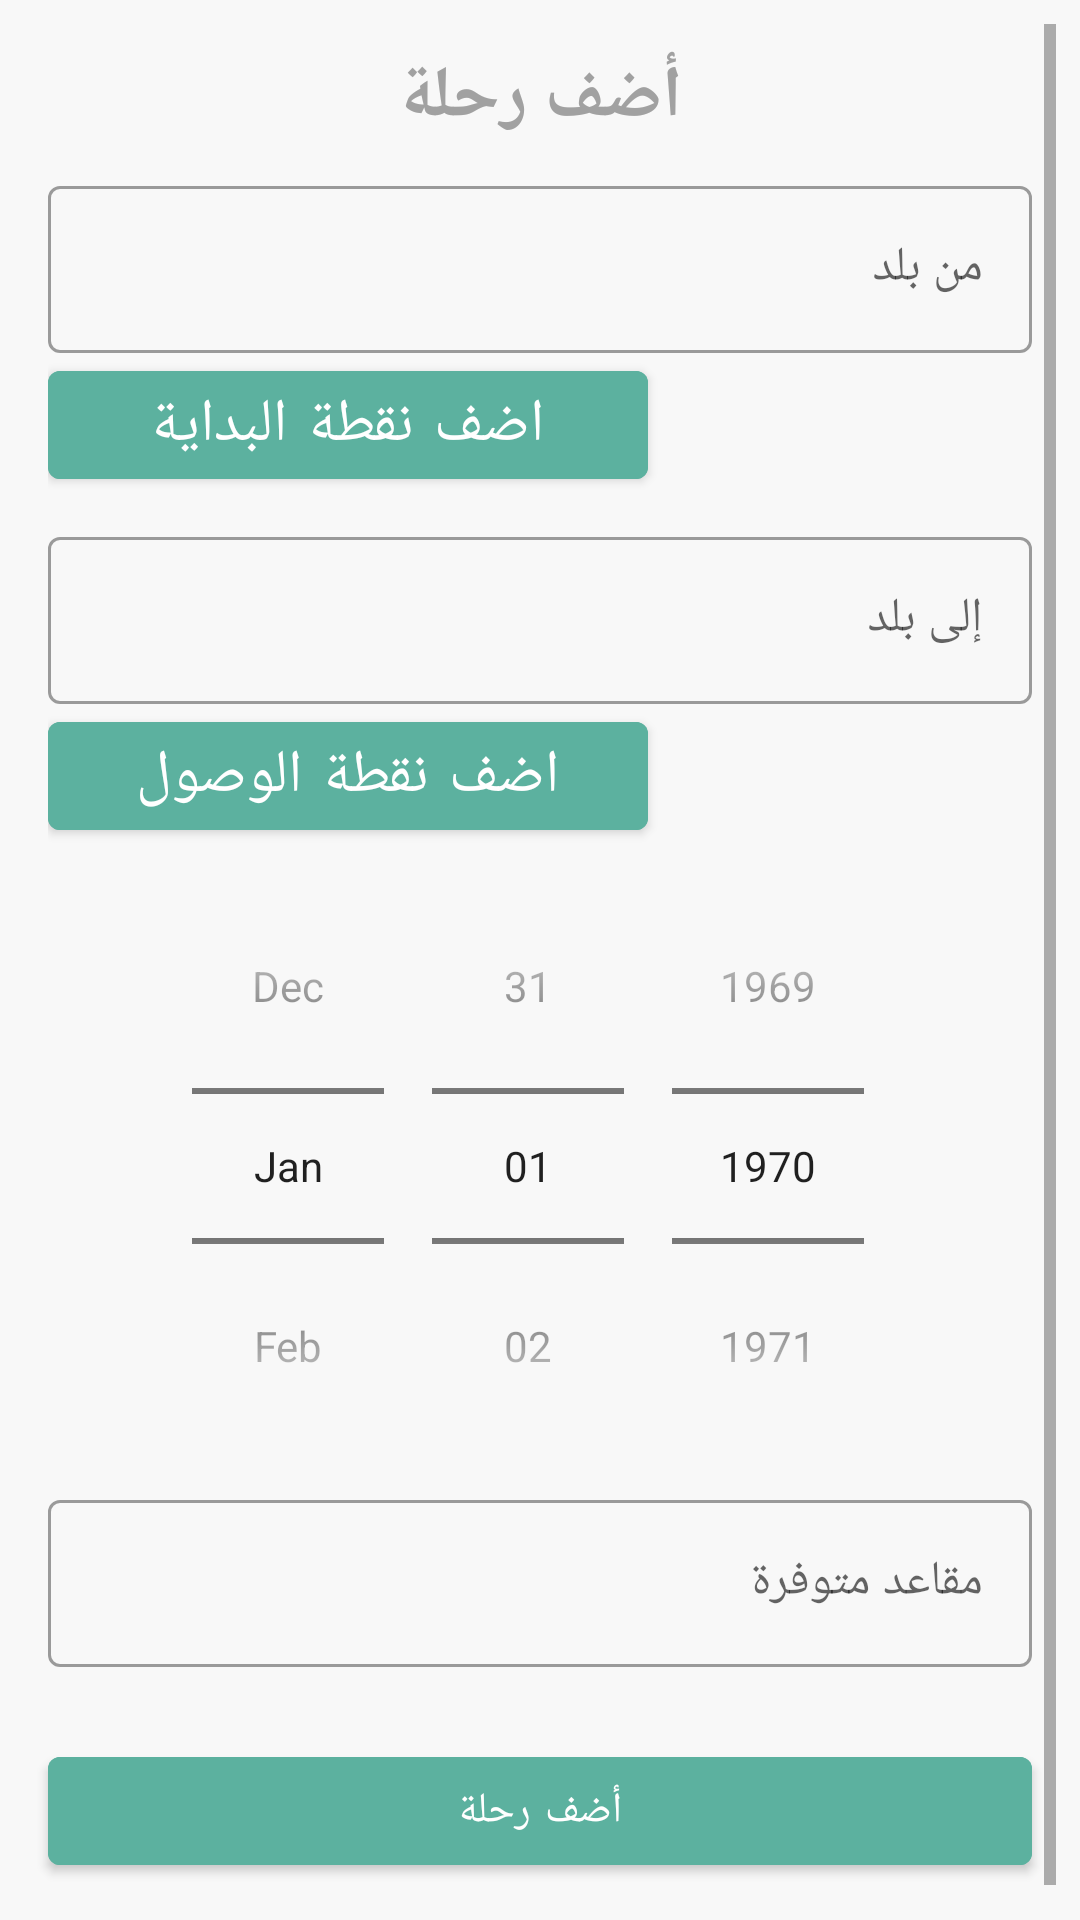

The Android layout XML behind this screen, and the referenced resources:
<!-- AndroidManifest.xml: application theme Theme.CaptainBluesea -->
<!-- res/layout/activity_add_trip.xml -->
<?xml version="1.0" encoding="utf-8"?>
<androidx.constraintlayout.widget.ConstraintLayout xmlns:android="http://schemas.android.com/apk/res/android"
    xmlns:app="http://schemas.android.com/apk/res-auto"
    xmlns:tools="http://schemas.android.com/tools"
    android:id="@+id/add_trip_cord_layout"
    android:layout_width="match_parent"
    android:layout_height="match_parent"
    android:orientation="vertical"
    android:padding="8dp">

    <ScrollView
        android:layout_width="match_parent"
        android:layout_height="match_parent"
        android:fillViewport="true">

        <LinearLayout
            android:layout_width="match_parent"
            android:layout_height="match_parent"
            android:orientation="vertical">

            <TextView
                android:id="@+id/textView"
                android:layout_width="match_parent"
                android:layout_height="wrap_content"
                android:layout_marginStart="8dp"
                android:layout_marginTop="8dp"
                android:layout_marginEnd="8dp"
                android:gravity="center"
                android:text="@string/add_trip"
                android:textColor="@color/gray"
                android:textSize="24sp"
                android:textStyle="bold"
                app:layout_constraintEnd_toEndOf="parent"
                app:layout_constraintStart_toStartOf="parent"
                app:layout_constraintTop_toTopOf="parent" />


            <com.google.android.material.textfield.TextInputLayout
                android:id="@+id/input_layout_from_country"
                style="@style/Widget.MaterialComponents.TextInputLayout.OutlinedBox"
                android:layout_width="match_parent"
                android:layout_height="wrap_content"
                android:layout_marginStart="8dp"
                android:layout_marginTop="8dp"
                android:layout_marginEnd="8dp"
                android:hint="@string/from"
                app:layout_constraintEnd_toEndOf="parent"
                app:layout_constraintHorizontal_bias="0.5"
                app:layout_constraintStart_toStartOf="parent"
                app:layout_constraintTop_toBottomOf="@+id/textView">

                <com.google.android.material.textfield.TextInputEditText
                    android:id="@+id/edit_text_trip_from_country"
                    android:layout_width="match_parent"
                    android:layout_height="wrap_content"
                    android:inputType="textPersonName" />

                <com.google.android.material.button.MaterialButton
                    android:id="@+id/add_pickup_button"
                    android:layout_width="200dp"
                    android:layout_height="wrap_content"
                    android:text="اضف نقطة البداية"
                    android:backgroundTint="@color/colorAccent"
                    android:textSize="20sp"/>
            </com.google.android.material.textfield.TextInputLayout>

            <com.google.android.material.textfield.TextInputLayout
                android:id="@+id/input_layout_to_country"
                style="@style/Widget.MaterialComponents.TextInputLayout.OutlinedBox"
                android:layout_width="match_parent"
                android:layout_height="wrap_content"
                android:layout_marginStart="8dp"
                android:layout_marginTop="8dp"
                android:layout_marginEnd="8dp"
                android:hint="@string/to"
                app:layout_constraintEnd_toEndOf="parent"
                app:layout_constraintHorizontal_bias="0.5"
                app:layout_constraintStart_toStartOf="parent"
                app:layout_constraintTop_toBottomOf="@+id/input_layout_from_country">

                <com.google.android.material.textfield.TextInputEditText
                    android:id="@+id/edit_text_trip_to_country"
                    android:layout_width="match_parent"
                    android:layout_height="wrap_content"
                    android:inputType="textPersonName" />

                <com.google.android.material.button.MaterialButton
                    android:id="@+id/add_destination_button"
                    android:layout_width="200dp"
                    android:layout_height="wrap_content"
                    android:text="اضف نقطة الوصول"
                    android:backgroundTint="@color/colorAccent"
                    android:textSize="20sp"/>

    </com.google.android.material.textfield.TextInputLayout>


    <DatePicker
        android:id="@+id/datePicker"
        android:layout_width="wrap_content"
        android:layout_height="wrap_content"
        android:layout_marginStart="8dp"
        android:layout_marginEnd="8dp"
        android:calendarViewShown="false"
        android:layout_gravity="center"
        android:datePickerMode="spinner"
        app:layout_constraintBottom_toTopOf="@+id/input_layout_available_seats"
        app:layout_constraintEnd_toEndOf="parent"
        app:layout_constraintHorizontal_bias="0.5"
        app:layout_constraintStart_toStartOf="parent" />

    <com.google.android.material.textfield.TextInputLayout
        android:id="@+id/input_layout_available_seats"
        style="@style/Widget.MaterialComponents.TextInputLayout.OutlinedBox"
        android:layout_width="match_parent"
        android:layout_height="wrap_content"
        android:layout_marginStart="8dp"
        android:layout_marginEnd="8dp"
        android:layout_marginBottom="16dp"
        android:hint="@string/available_seats"
        app:layout_constraintBottom_toTopOf="@+id/button_add_trip"
        app:layout_constraintEnd_toEndOf="parent"
        app:layout_constraintHorizontal_bias="0.5"
        app:layout_constraintStart_toStartOf="parent">

        <com.google.android.material.textfield.TextInputEditText
            android:id="@+id/edit_text_available_seats"
            android:layout_width="match_parent"
            android:layout_height="wrap_content"
            android:inputType="number" />

    </com.google.android.material.textfield.TextInputLayout>


    <com.google.android.material.button.MaterialButton
        android:id="@+id/button_add_trip"
        android:layout_width="match_parent"
        android:layout_height="wrap_content"
        android:layout_marginStart="8dp"
        android:layout_marginTop="8dp"
        android:layout_marginEnd="8dp"
        android:layout_marginBottom="8dp"
        android:backgroundTint="@color/colorAccent"
        android:text="@string/add_trip"
        app:layout_constraintBottom_toBottomOf="parent"
        app:layout_constraintEnd_toEndOf="parent"
        app:layout_constraintStart_toStartOf="parent"
        app:layout_constraintTop_toTopOf="@+id/guideline"
        app:layout_constraintVertical_bias="0.2" />

    <androidx.constraintlayout.widget.Guideline
        android:id="@+id/guideline"
        android:layout_width="wrap_content"
        android:layout_height="wrap_content"
        android:orientation="horizontal"
        app:layout_constraintGuide_percent="0.9" />

    <androidx.constraintlayout.widget.Guideline
        android:id="@+id/guideline2"
        android:layout_width="wrap_content"
        android:layout_height="wrap_content"
        android:orientation="horizontal"
        app:layout_constraintGuide_percent="0.07" />

    <ProgressBar
        android:id="@+id/progress_bar"
        android:layout_width="40dp"
        android:layout_height="40dp"
        android:layout_gravity="center"
        android:layout_marginStart="8dp"
        android:layout_marginEnd="8dp"
        android:visibility="gone"
        app:layout_constraintBottom_toTopOf="@+id/guideline"
        app:layout_constraintEnd_toEndOf="parent"
        app:layout_constraintStart_toStartOf="parent"
        app:layout_constraintTop_toBottomOf="@+id/textView"
        tools:visibility="visible" />

        </LinearLayout>
    </ScrollView>
</androidx.constraintlayout.widget.ConstraintLayout>
<!-- resources referenced by this layout -->
<resources>
  <color name="colorAccent">#5cb19f</color>
  <color name="gray">#a1a1a1</color>
  <string name="add_trip">أضف رحلة</string>
  <string name="available_seats">مقاعد متوفرة</string>
  <string name="from">من بلد</string>
  <string name="to">إلى بلد</string>
  <style name="Theme.CaptainBluesea" parent="Theme.MaterialComponents.DayNight.DarkActionBar">
          
          <item name="colorPrimary">@color/colorPrimary</item>
          <item name="colorPrimaryDark">@color/colorPrimaryDark</item>
          <item name="colorAccent">@color/colorAccent</item>
          <item name="android:colorBackground">@color/colorBackgroundDark</item>
          
          
      </style>
  <color name="colorPrimary">#008577</color>
  <color name="colorPrimaryDark">#00574B</color>
  <color name="colorBackgroundDark">#f8f8f8</color>
</resources>
